Dataset: projet (GitHub, houda99-hd/projet-apprentissage-profond). Classes: danger sign, information sign, limitation sign, mandatory sign, priority sign, prohibitory sign, stop sign.

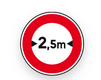
Label: prohibitory sign

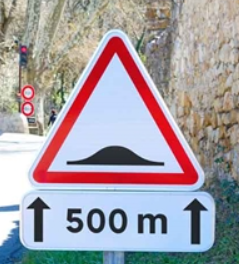
Label: danger sign

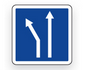
Label: information sign

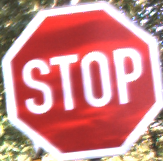
Label: stop sign

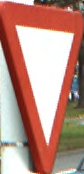
Label: priority sign

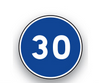
Label: mandatory sign
